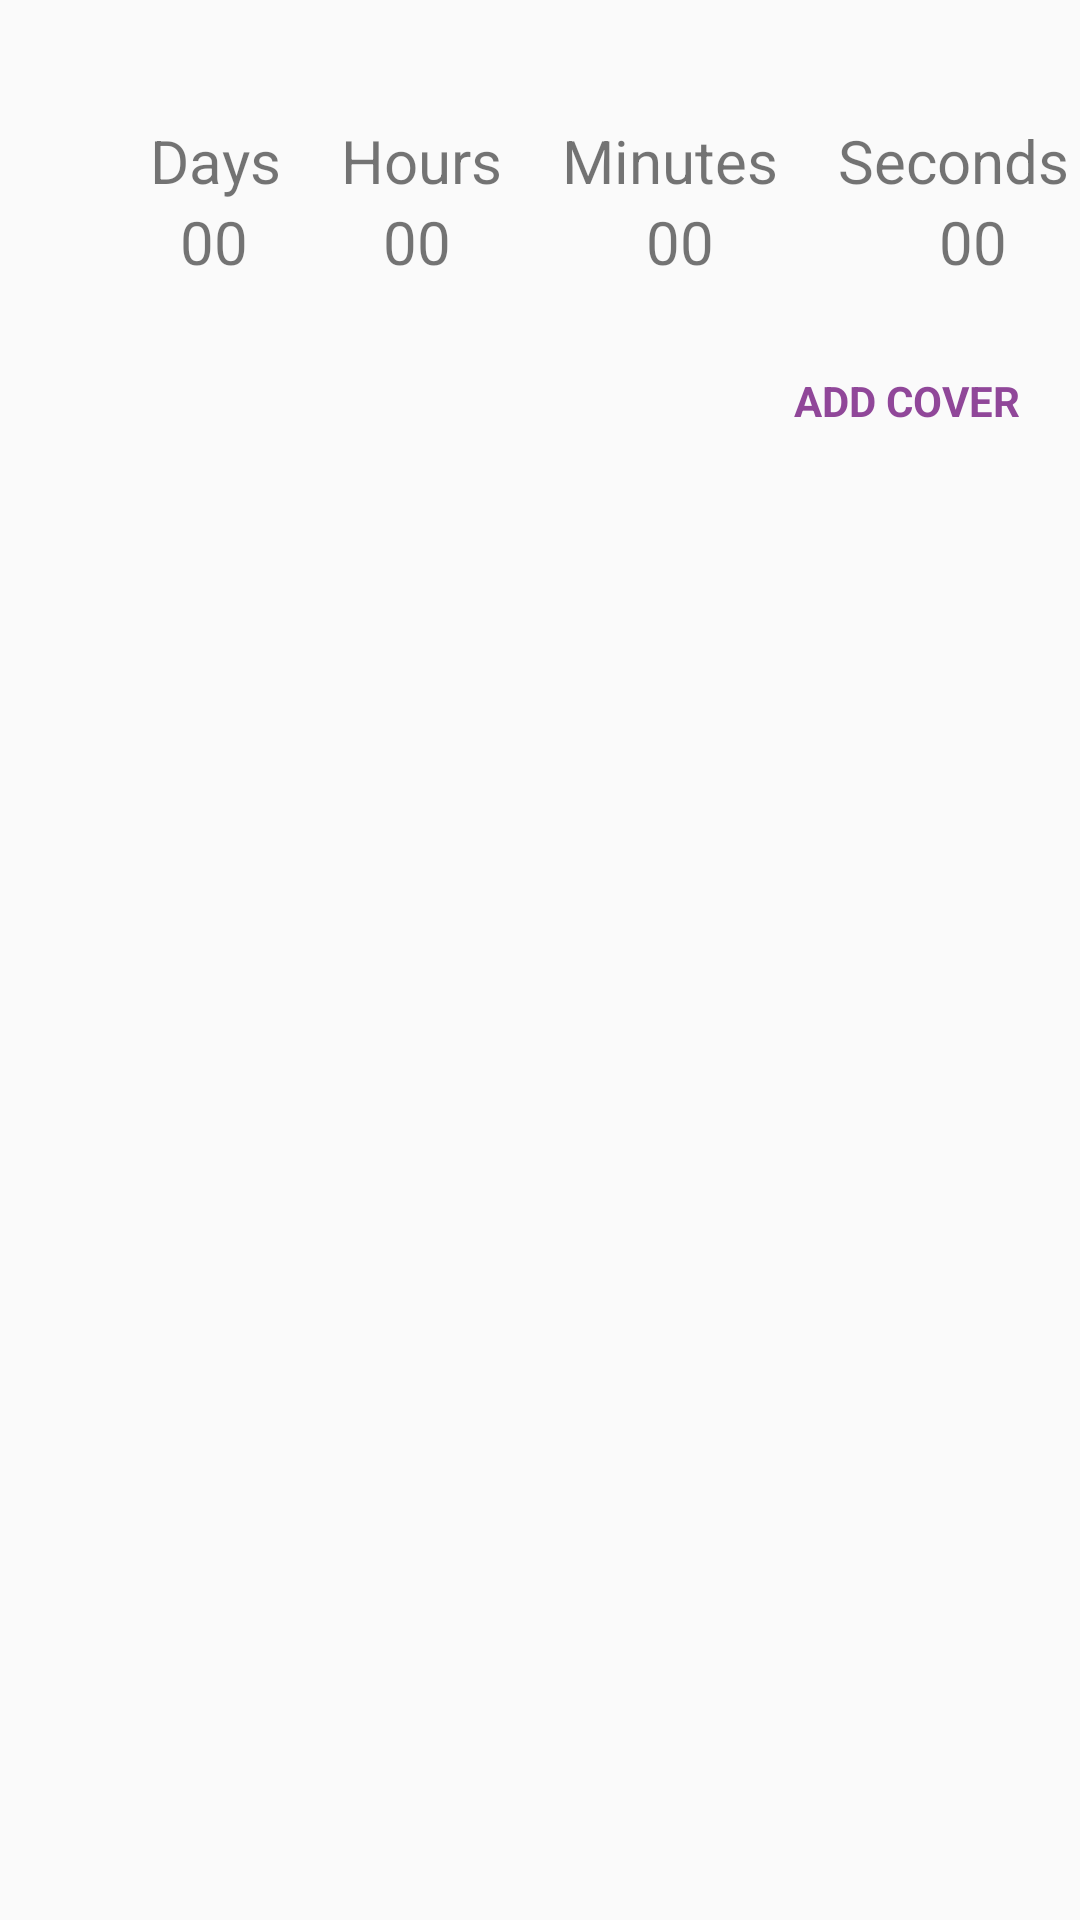

This screen was rendered from an Android layout file. Write that file and the resources it references.
<!-- AndroidManifest.xml: application theme AppTheme -->
<!-- res/layout/wedding_date.xml -->
<?xml version="1.0" encoding="utf-8"?>
<RelativeLayout
    android:layout_below="@+id/toolbar"
    xmlns:android="http://schemas.android.com/apk/res/android"
   android:layout_width="match_parent"
    android:layout_height="wrap_content"
    >
    <ImageView
        android:id="@+id/img_coverPhoto"
        android:layout_width="match_parent"
        android:layout_height="wrap_content"
        android:src="@drawable/cover_photo"/>


    <RelativeLayout
        android:id="@+id/count_down"
        android:layout_width="match_parent"
        android:layout_height="wrap_content"
        android:layout_marginTop="40dp"
        >


        <TextView
            android:id="@+id/days"
            android:layout_width="wrap_content"
            android:layout_height="wrap_content"
            android:text="Days"
            android:textSize="20sp"
            android:layout_marginLeft="50dp"
            />
        <TextView
            android:id="@+id/txt_days"
            android:layout_width="wrap_content"
            android:layout_height="wrap_content"
            android:layout_below="@+id/days"
            android:layout_marginLeft="60dp"
            android:textSize="20sp"
            android:text="00"/>

        <TextView
            android:id="@+id/hours"
            android:layout_width="wrap_content"
            android:layout_height="wrap_content"
            android:layout_toRightOf="@+id/days"
            android:textSize="20sp"
            android:layout_marginLeft="20dp"
            android:text="Hours"/>
        <TextView
            android:id="@+id/txt_hours"
            android:layout_width="wrap_content"
            android:layout_height="wrap_content"
            android:text="00"
            android:textSize="20sp"
            android:layout_below="@+id/hours"
            android:layout_toRightOf="@+id/txt_days"
            android:layout_marginLeft="45sp"
            />

        <TextView
            android:id="@+id/minutes"
            android:layout_width="wrap_content"
            android:layout_height="wrap_content"
            android:layout_toRightOf="@+id/hours"
            android:layout_marginLeft="20dp"
            android:textSize="20sp"
            android:text="Minutes"/>
          <TextView
              android:id="@+id/txt_minutes"
              android:layout_width="wrap_content"
              android:layout_height="wrap_content"
              android:layout_below="@+id/minutes"
              android:layout_toRightOf="@+id/txt_hours"
              android:textSize="20sp"
              android:text="00"
              android:layout_marginLeft="65dp"
              />


        <TextView
            android:id="@+id/seconds"
            android:layout_width="wrap_content"
            android:layout_height="wrap_content"
            android:layout_toRightOf="@+id/minutes"
            android:textSize="20sp"
            android:layout_marginLeft="20dp"
            android:text="Seconds"/>
           <TextView
               android:id="@+id/txt_seconds"
               android:layout_width="wrap_content"
               android:layout_height="wrap_content"
               android:layout_toRightOf="@+id/txt_minutes"
               android:layout_below="@+id/minutes"
               android:textSize="20sp"
               android:text="00"
               android:layout_marginLeft="75dp"/>

    </RelativeLayout>

    <TextView
        android:id="@+id/add_cover"
        android:layout_width="wrap_content"
        android:layout_height="wrap_content"
        android:text="add cover"
        android:textAllCaps="true"
        android:layout_below="@id/count_down"
        android:layout_marginTop="30dp"
        android:layout_marginRight="20dp"
        android:textColor="@color/colorPrimary"
        android:textStyle="bold"
        android:layout_alignParentRight="true"
        android:layout_marginBottom="15dp"
         />

</RelativeLayout>
<!-- resources referenced by this layout -->
<resources>
  <color name="colorPrimary">#904799</color>
  <style name="AppTheme" parent="Theme.AppCompat.Light.NoActionBar">
          
          <item name="colorPrimary">@color/colorPrimary</item>
          <item name="colorPrimaryDark">@color/colorPrimaryDark</item>
          <item name="colorAccent">@color/colorAccent</item>
      </style>
  <color name="colorPrimaryDark">#904799</color>
  <color name="colorAccent">#904799</color>
</resources>
